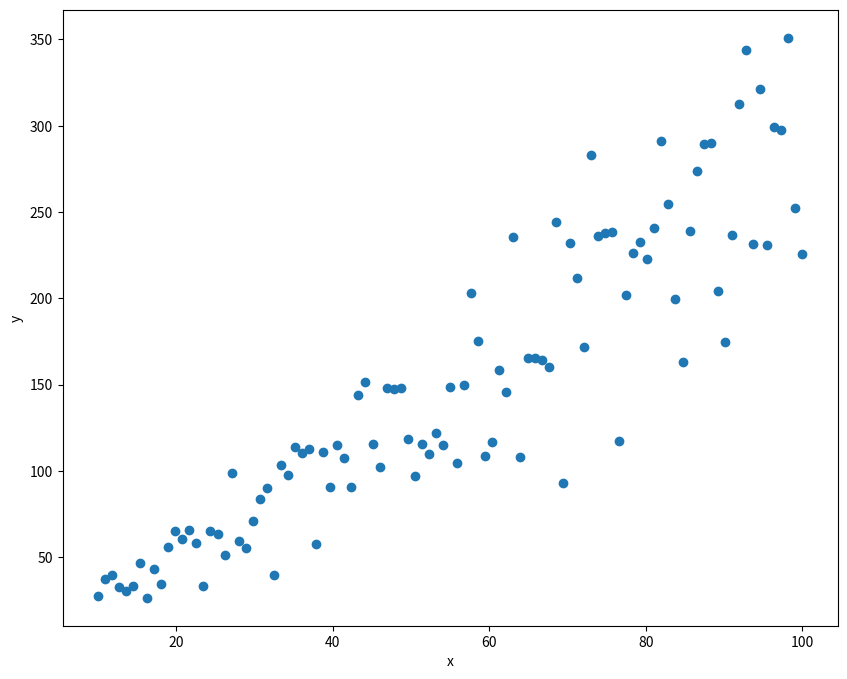

Recreate this plot in Python.
# -*- coding: utf-8 -*-
"""
Created on Sun May 26 10:21:37 2024

@author: SOUMEN
"""

import numpy as np
#from scipy import optimize
import matplotlib.pyplot as plt
import csv

#plt.style.use('seaborn-poster')
# generate x and y
x = np.linspace(10, 100, 101)
y = 1 + x*(-1)**2*np.random.uniform(low=1,high=3,size=len(x)) + x*np.random.random(size=len(x))

with open('data.csv', 'w') as file:
    writer = csv.writer(file)
    writer.writerow(('abscissa', 'ordinate'))
    writer.writerows(zip(x, y))


# plot the results
plt.figure(figsize = (10,8))
plt.scatter(x, y)
plt.xlabel('x')
plt.ylabel('y')

plt.show()
